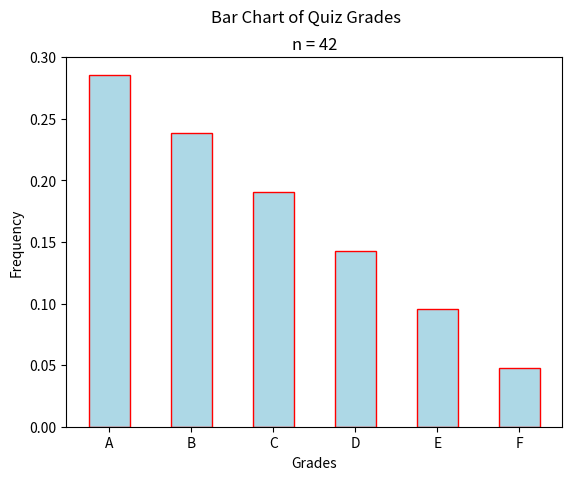

Python code for this plot:
"""
Bar Chart
=========
[redacted]
-----------
Some Point In The Distant Past
******************************

This script will generate a bar chart for a (hard-coded) distribution of quiz grades.

.. note:: 

    This script is written to run in a `Continuous Integration Pipeline <https://about.gitlab.com/topics/ci-cd/>`_. 
    
[redacted]
    
    In other words, it is running in an environment without a desktop. Read comments below for more information on running it on your computer. 

"""

##################################################################################
###                           IMPORT LIBRARIES                                 ###
##################################################################################

import matplotlib

## NOTE: How-To: Run This Script On Your Computer
#
#       To render the website, I have to use a "headless" backend to generate the images. 
#       If you want to run this script on your computer, comment out the following line 
#       with the "#" you see appended to each line of this comment:

matplotlib.use('agg')

import matplotlib.pyplot as plt

##################################################################################
###                                SCRIPT                                      ###
##################################################################################

# Create New Figures and Axes
(fig, axes) = plt.subplots()

# Generate Data
# NOTE: ``data``` is a dictionary. Dictionaries are another "data type" in Python.
#       see python documentation for more information: 
#           https://docs.python.org/3/tutorial/datastructures.html#dictionaries
#
#       Dictionaries are "key-value" pairs, i.e. a set of ordered pairs (key, value)
#  
#       { 
#           'key_1': value_1,
#           'key_2': value_2 
#       }
# 
#       "keys" are strings. they are like the "index" of a dictionary. 
#
#       Recall the third element of 
# 
#           this_list = [0, 3, 9]
# 
#       Can be accessed through the bracket [] notation by using the index,
#
#           print(this_list[2])
#
#       This would output,
#
#           9
#
#       Dictionaries are a way of setting your own "index". Try loading the 
#       the following dictionary into your Python shell (i.e., copy and paste 
#       the ``data`` variable) and executing,
#
#           print(data['A'])
#
#           print(data['B'])
#
#       You should see the following output,
#
#           12
#       
#           10
data = {
    'A': 12,
    'B': 10,
    'C': 8,
    'D': 6,
    'E': 4,
    'F': 2
}

# display the keys of the dictionary: [ 'A', 'B', 'C', 'D', 'E', 'F' ]
print("keys: ", data.keys())
# display the values of the dictionary: [ 12, 10, 8, 6, 4, 2 ]
print("values: ", data.values())

# find the sum of frequencies
# NOTE: frequencies are the "values", i.e. right-hand side, of the dictionary
#       so we call the `values()` function **on** the ``data`` dictionary.
total_observations = sum(data.values())

# display the number of observations
print("total observations (n) = ", total_observations)

# create the relative frequency distribution
# NOTE: iterate over all (key, value) pairs in the ``data`` dictionary, and divide 
#       each value by the total number of observations
# NOTE: `data.items()` allows us to iterate over the (key, value) pairs in the 
#	dictionary at the same time.
relative_freq = { key: (value / total_observations) for key,value in data.items() }

# Label the graph appropriately
plt.suptitle("Bar Chart of Quiz Grades")
# NOTE: you can "template" strings with variables using f-strings. See python docs for more information:
#       https://docs.python.org/3/tutorial/inputoutput.html#formatted-string-literals
#       essentially, we are "injecting" the value of the variable in the string before it gets 
#       interpretted by Python and printed to screen, in the next line.
plt.title(f"n = {total_observations}")

# Set the axes labels
axes.set_xlabel("Grades")
axes.set_ylabel("Frequency")

# Plot the bar chart
# NOTE: access dictionary "keys" list, i.e. ['A', 'B', 'C', 'D', 'E', 'F'], with relative_freq.keys()
# NOTE: access dictionary "values" list, i.e. [12, 10, 8, 6, 4, 2], with relative_freq.values()
axes.bar(relative_freq.keys(), relative_freq.values(), color="lightblue", ec="red", width=0.5)

plt.show()
